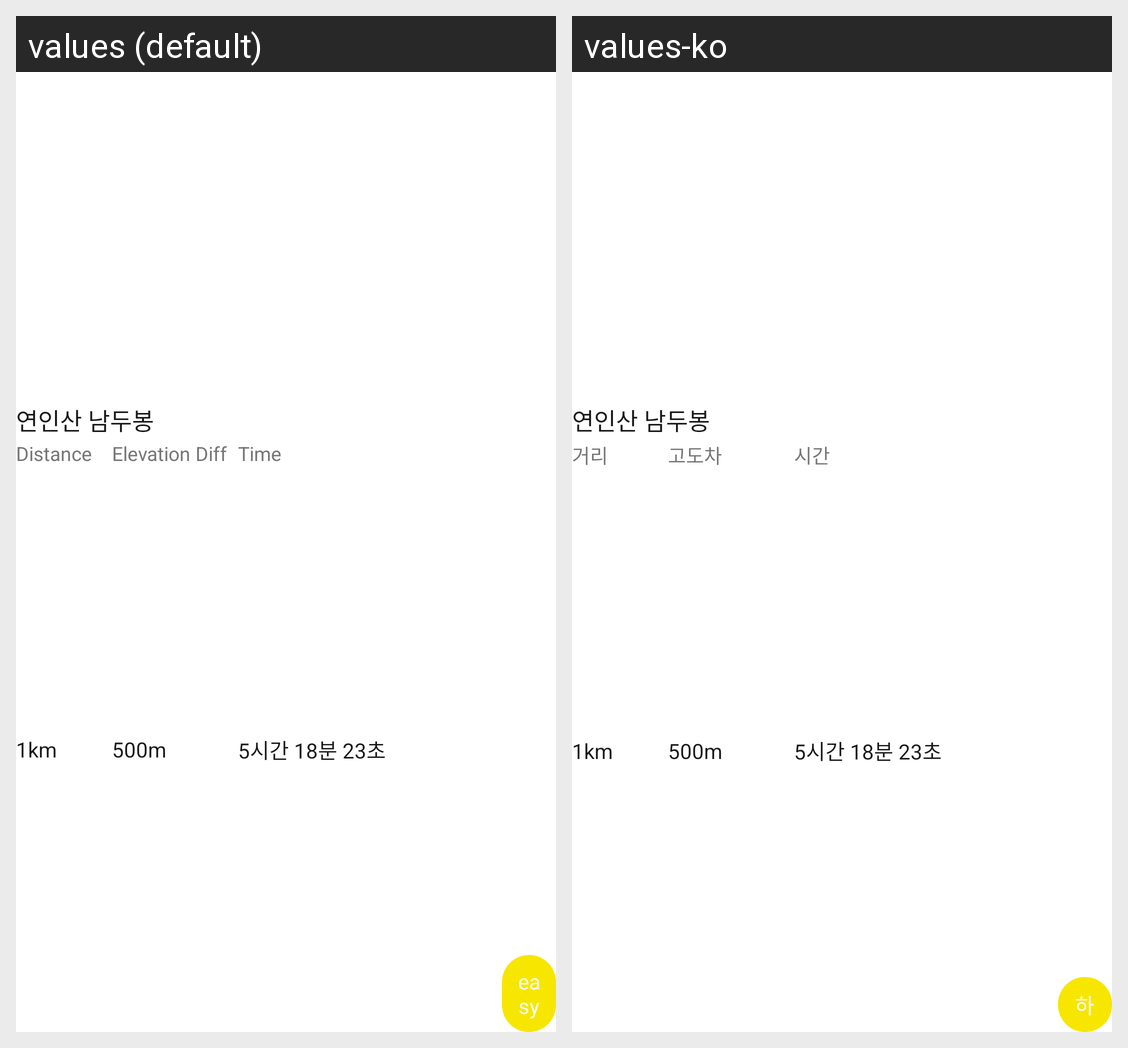

Here is an Android app screen in its default locale and in the app's own translations. Write out the translated-string differences for the strings that appear on this screen.
Android screen res/layout/layout_course_item.xml rendered under 2 locales, left to right: values (default), values-ko. Device: Nexus 5 (rendered at 1080×1920; each locale shown at half size, 540×960, under a caption strip naming it); theme Theme.Sangallae.
Strings drawn on this screen, with the default value and each locale's value (text and hints the layout hard-codes, and strings that could not be matched under every locale, appear in the picture but are not listed):

str_course_distance
  values: Distance
  values-ko: 거리

ele_dif
  values: Elevation Diff
  values-ko: 고도차

str_course_time
  values: Time
  values-ko: 시간

str_difficulty_easy
  values: easy
  values-ko: 하
